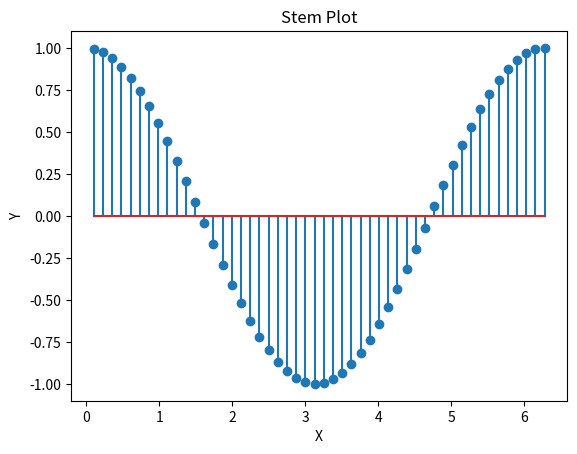

Reproduce this figure in Python.

import pandas as pd
import numpy as np
import matplotlib.pyplot as plt


x = np.linspace(0.1, 2 * np.pi, 50)

y = np.cos(x)

plt.figure()

plt.stem(x, y)
plt.xlabel('X')
plt.ylabel('Y')
plt.title('Stem Plot')
plt.show()
